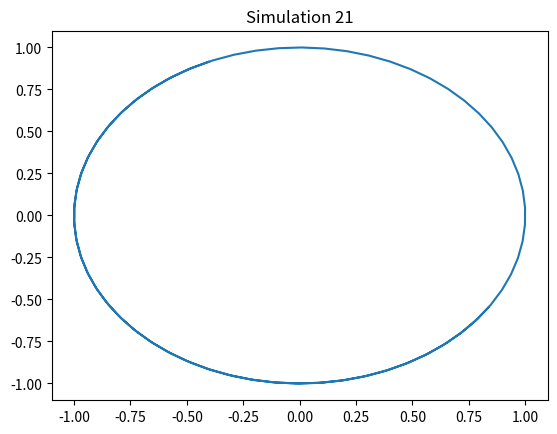

Generate this figure with matplotlib:
import numpy as np
import matplotlib.pyplot as plt
t = np.linspace(0, 10, 100)
x = np.sin(t + 21)
y = np.cos(t + 21)
plt.plot(x, y)
plt.title('Simulation 21')
plt.show()
